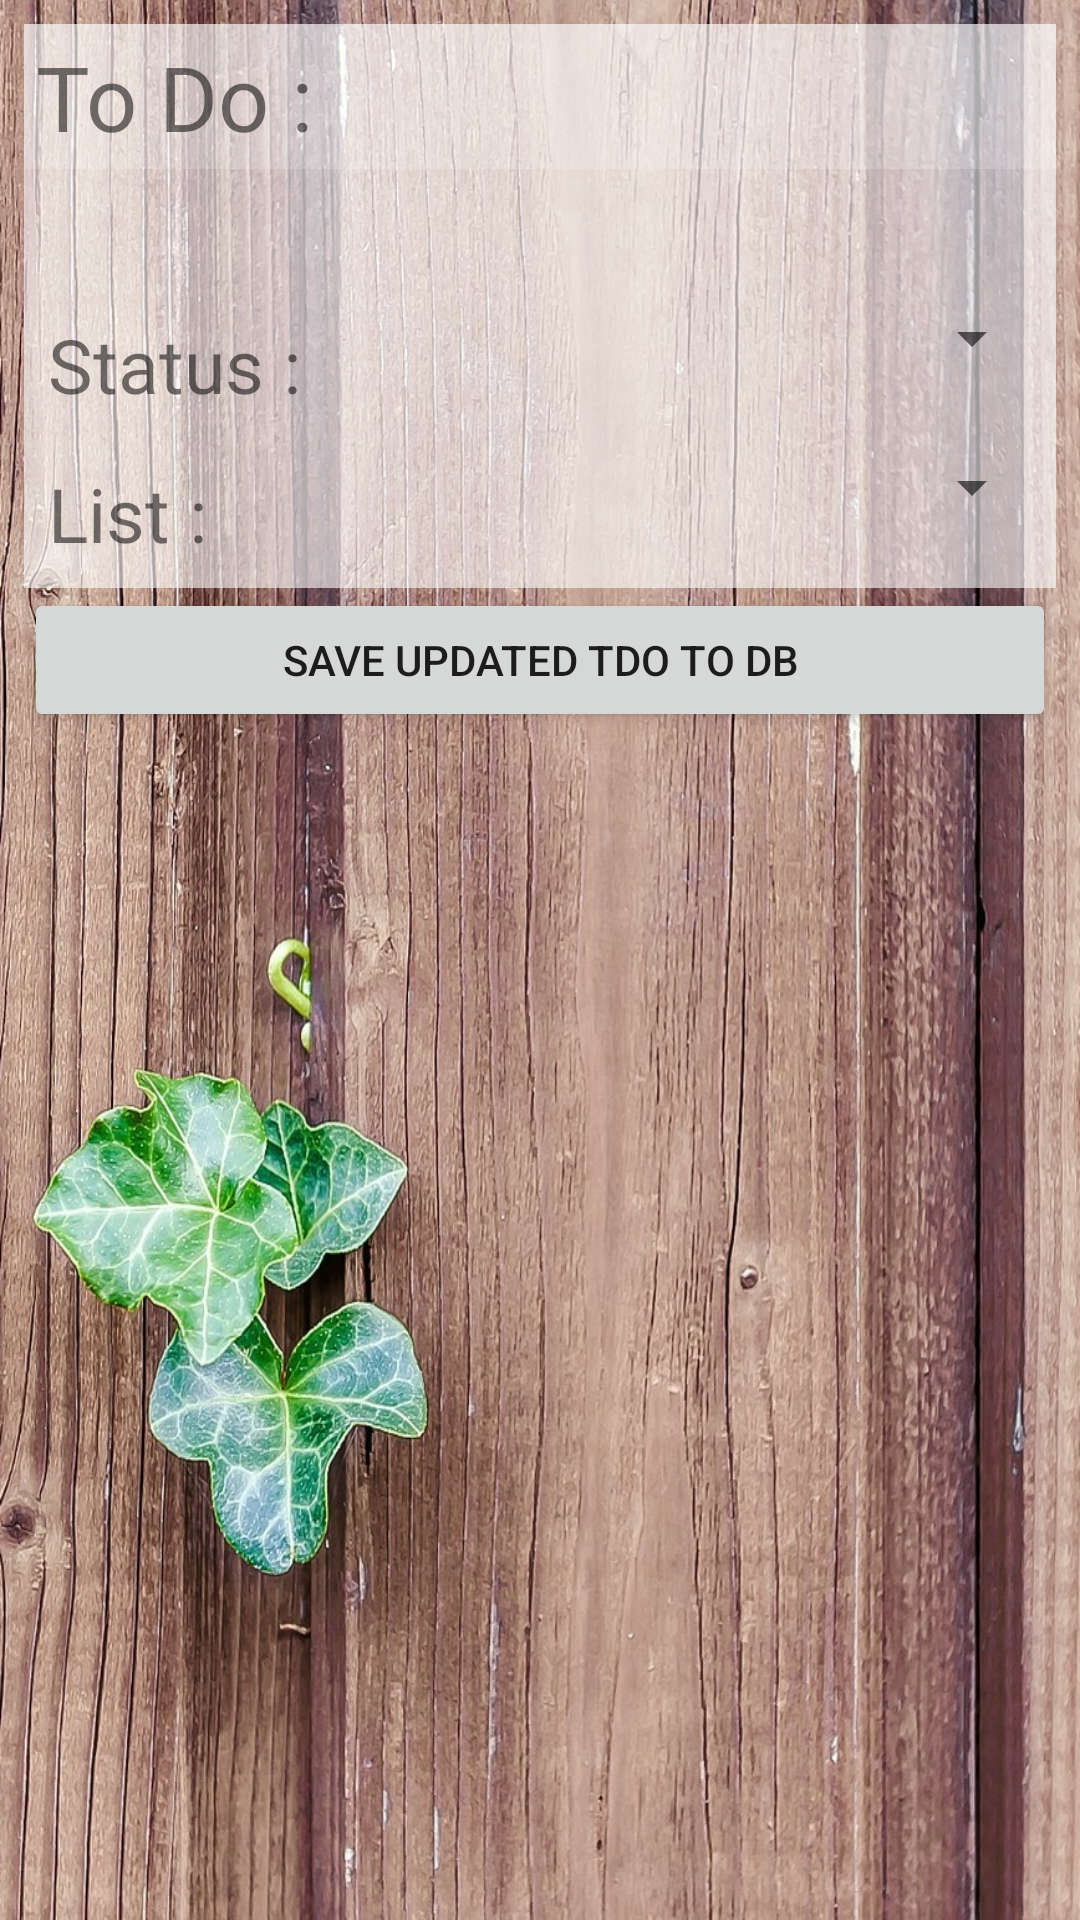

Android layout source for this screen:
<!-- AndroidManifest.xml: application theme AppTheme -->
<!-- res/layout/activity_edit_to_do.xml -->
<?xml version="1.0" encoding="utf-8"?>
<LinearLayout xmlns:android="http://schemas.android.com/apk/res/android"
    android:layout_width="match_parent"
    android:layout_height="match_parent"
    android:background="@drawable/wood"
    android:orientation="vertical"
    android:padding="8dp">

    <TextView
        android:layout_width="match_parent"
        android:layout_height="wrap_content"
        android:background="#AAFFFFFF"
        android:padding="4dp"
        android:text="To Do : "
        android:textSize="30sp" />

    <EditText
        android:id="@+id/editToDoNote_EditText"
        android:layout_width="match_parent"
        android:layout_height="wrap_content"
        android:background="#99FFFFFF"
        android:padding="8dp" />

    <LinearLayout
        android:layout_width="match_parent"
        android:layout_height="wrap_content"
        android:background="#99FFFFFF"
        android:orientation="horizontal"
        android:padding="4dp">

        <TextView
            android:layout_width="wrap_content"
            android:layout_height="wrap_content"
            android:layout_weight="1"
            android:padding="4dp"
            android:text="Status :"
            android:textSize="25sp" />

        <Spinner
            android:id="@+id/toDoStatus_Spnr"
            android:layout_width="wrap_content"
            android:layout_height="wrap_content"
            android:layout_weight="1" />
    </LinearLayout>

    <LinearLayout
        android:layout_width="match_parent"
        android:layout_height="wrap_content"
        android:background="#99FFFFFF"
        android:orientation="horizontal"
        android:padding="4dp">

        <TextView
            android:layout_width="wrap_content"
            android:layout_height="wrap_content"
            android:layout_weight="1"
            android:padding="4dp"
            android:text="List :"
            android:textSize="25sp" />

        <Spinner
            android:id="@+id/toDoList_Spnr"
            android:layout_width="wrap_content"
            android:layout_height="wrap_content"
            android:layout_weight="1" />
    </LinearLayout>

    <Button
        android:id="@+id/saveUpdatedToDoToDB_Btn"
        android:layout_width="match_parent"
        android:layout_height="wrap_content"
        android:onClick="saveUpdatedToDoToDB"
        android:text="SAVE UPDATED TDO TO DB" />
</LinearLayout>
<!-- resources referenced by this layout -->
<resources>
  <!-- drawable wood: jpg bitmap (drawable, 470022 bytes) -->
  <style name="AppTheme" parent="Theme.AppCompat.Light.DarkActionBar">
          
          <item name="colorPrimary">@color/colorPrimary</item>
          <item name="colorPrimaryDark">@color/colorPrimaryDark</item>
          <item name="colorAccent">@color/colorAccent</item>
      </style>
  <color name="colorPrimary">#3f51b5</color>
  <color name="colorPrimaryDark">#303f9f</color>
  <color name="colorAccent">#faa7c4</color>
</resources>
